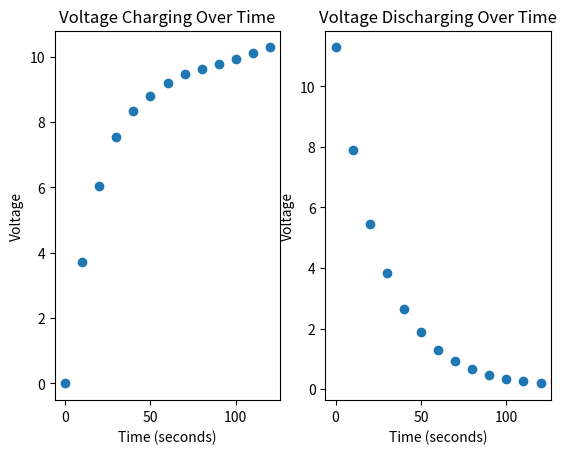

This chart was generated by the following Python code:
#importing packages
import matplotlib.pyplot as plt
import numpy as np
import pandas as pd

#experiment one
time = pd.Series([0,10,20,30,40,50,60,70,80,90,100,110,120]) #d_time 0.2
voltageChargingExperiment1 = pd.Series([0,3.714,6.048,7.53,8.33,8.81,9.19,9.46,9.62,9.78,9.94,10.11,10.29]) #d_V 0.05
voltageDischargingExperiment1 = pd.Series([11.29,7.91,5.46,3.82,2.63,1.87,1.3,0.918,0.65,0.46,0.34,0.25,0.188])

fig, (ax1,ax2) = plt.subplots(1,2)
ax1.scatter(time, voltageChargingExperiment1)
ax1.set_title('Voltage Charging Over Time')
ax1.set_xlabel('Time (seconds)')
ax1.set_ylabel('Voltage')
ax2.scatter(time, voltageDischargingExperiment1)
ax2.set_title('Voltage Discharging Over Time')
ax2.set_xlabel('Time (seconds)')
ax2.set_ylabel('Voltage')

#experiment two
timeChargingExperiment2 = pd.Series([27.89,27.79,27.73,27.59,27.79,27.59,27.49,27.73,27.53])
timeDischargingExperiment2 = pd.Series([26.31,25.93,25.93,25.79,25.91,26.19,25.93,25.79,25.93])
voltage0 = 11.44
voltageD = 4.209
voltageC = 7.23

meanTauCharge2 = np.mean(timeChargingExperiment2)
meanTauDischarge2 = np.mean(timeDischargingExperiment2)
d_timeChargingExperiment2 = np.std(timeChargingExperiment2)/np.sqrt(len(timeChargingExperiment2))
d_timeDischargingExperiment2 = np.std(timeDischargingExperiment2)/np.sqrt(len(timeDischargingExperiment2))

#experiment three
resistanceMeasured = 504.0
capacitance = 53.2

tauTheoretical = 504*53.2
d_tauTheoretical = tauTheoretical*np.sqrt((1/504)**2+
                                          (0.1/53.2)**2)

plt.show()

